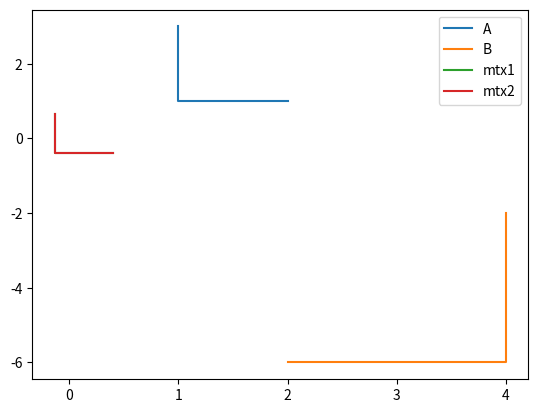

Python code for this plot:
from scipy.spatial import procrustes
import numpy as np
import matplotlib.pyplot as plt

a = np.array([[1, 3], [1, 2], [1, 1], [2, 1]], 'd')
b = np.array([[4, -2], [4, -4], [4, -6], [2, -6]], 'd')
mtx1, mtx2, disparity = procrustes(a, b)
print(disparity)

plt.plot(a[:,0], a[:,1], label="A")
plt.plot(b[:,0], b[:,1], label="B")


plt.plot(mtx1[:,0], mtx1[:,1], label="mtx1")
plt.plot(mtx2[:,0], mtx2[:,1], label="mtx2")

# plt.plot((mtx2*np.transpose(b))[:,0], (mtx2*np.transpose(b))[:,1], label="mtx2*b")

plt.legend()
plt.show()